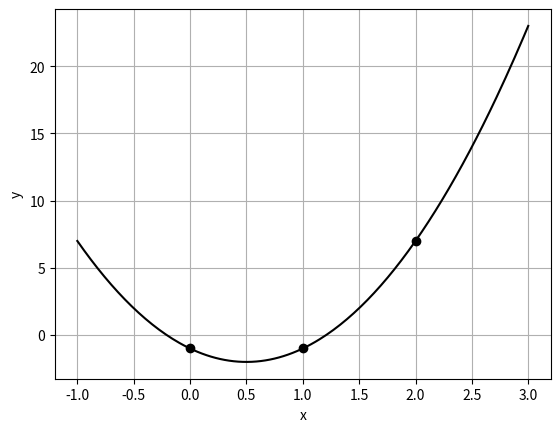

The script that saved this image: (Note: this script raises an exception after producing the figure.)
import matplotlib.pyplot as plt
import numpy as np

def lagrange(x, xList, yList):
    ans = 0
    for currX, currY in zip(xList, yList):
        prod = float(currY)
        for xi in xList:
            if xi != currX:
                prod*=(x-xi)/(currX-xi)
        ans += prod
    return ans

def numpyLagrange(x, xList, yList):
    y = []
    for xi in x:
        y.append(lagrange(xi, xList, yList))
    return np.array(y)

def NDD(x, xList, yList):
    #Number of data points
    pts=len(xList)

    #Number of x points
    nx = len(x)

    #Parse x, y data points
    X = xList
    Y = yList

    #Allocate space for L(x)
    N = [0.0]*(nx)

    def a(j0,j1=None):
        if j1 is None: j1 = j0; j0 = 0

        if j0 == j1: return Y[j0]

        elif j1 - j0 == 1:
            return (Y[j1] - Y[j0]) / (X[j1] - X[j0])
        else:
            return (a(j0+1,j1) - a(j0,j1-1)) / (X[j1]-X[j0])

    def n(j,x_):
        v = 1.0
        for i in xrange(0,j):
            v *= float(x_-X[i])
        return v

    #Construct N(x)
    for i in xrange(nx):
        for j in xrange(0,pts):
            N[i] += a(j)*n(j,x[i])
    return N

xList = [0.0, 1.0, 2.0]
yList = [-1.0, -1.0, 7.0]

x = np.linspace(start = -1, stop = 3, num = 200)

#plot the point marks
plt.plot(xList, yList, 'ko')
#plot lagrange interpolation
plt.plot(x, numpyLagrange(x, xList, yList), 'k')
plt.xlabel(r"x")
plt.ylabel(r"y")
plt.grid(True)
plt.savefig("plots/q3a.png", format = "png", dpi = 350)
plt.close()

#plot the point marks
plt.plot(xList, yList, 'ko')
#plot lagrange interpolation
plt.plot(x, NDD(x, xList, yList), 'k')
plt.xlabel(r"x")
plt.ylabel(r"y")
plt.grid(True)
plt.savefig("plots/q3b.png", format = "png", dpi = 350)
plt.close()
